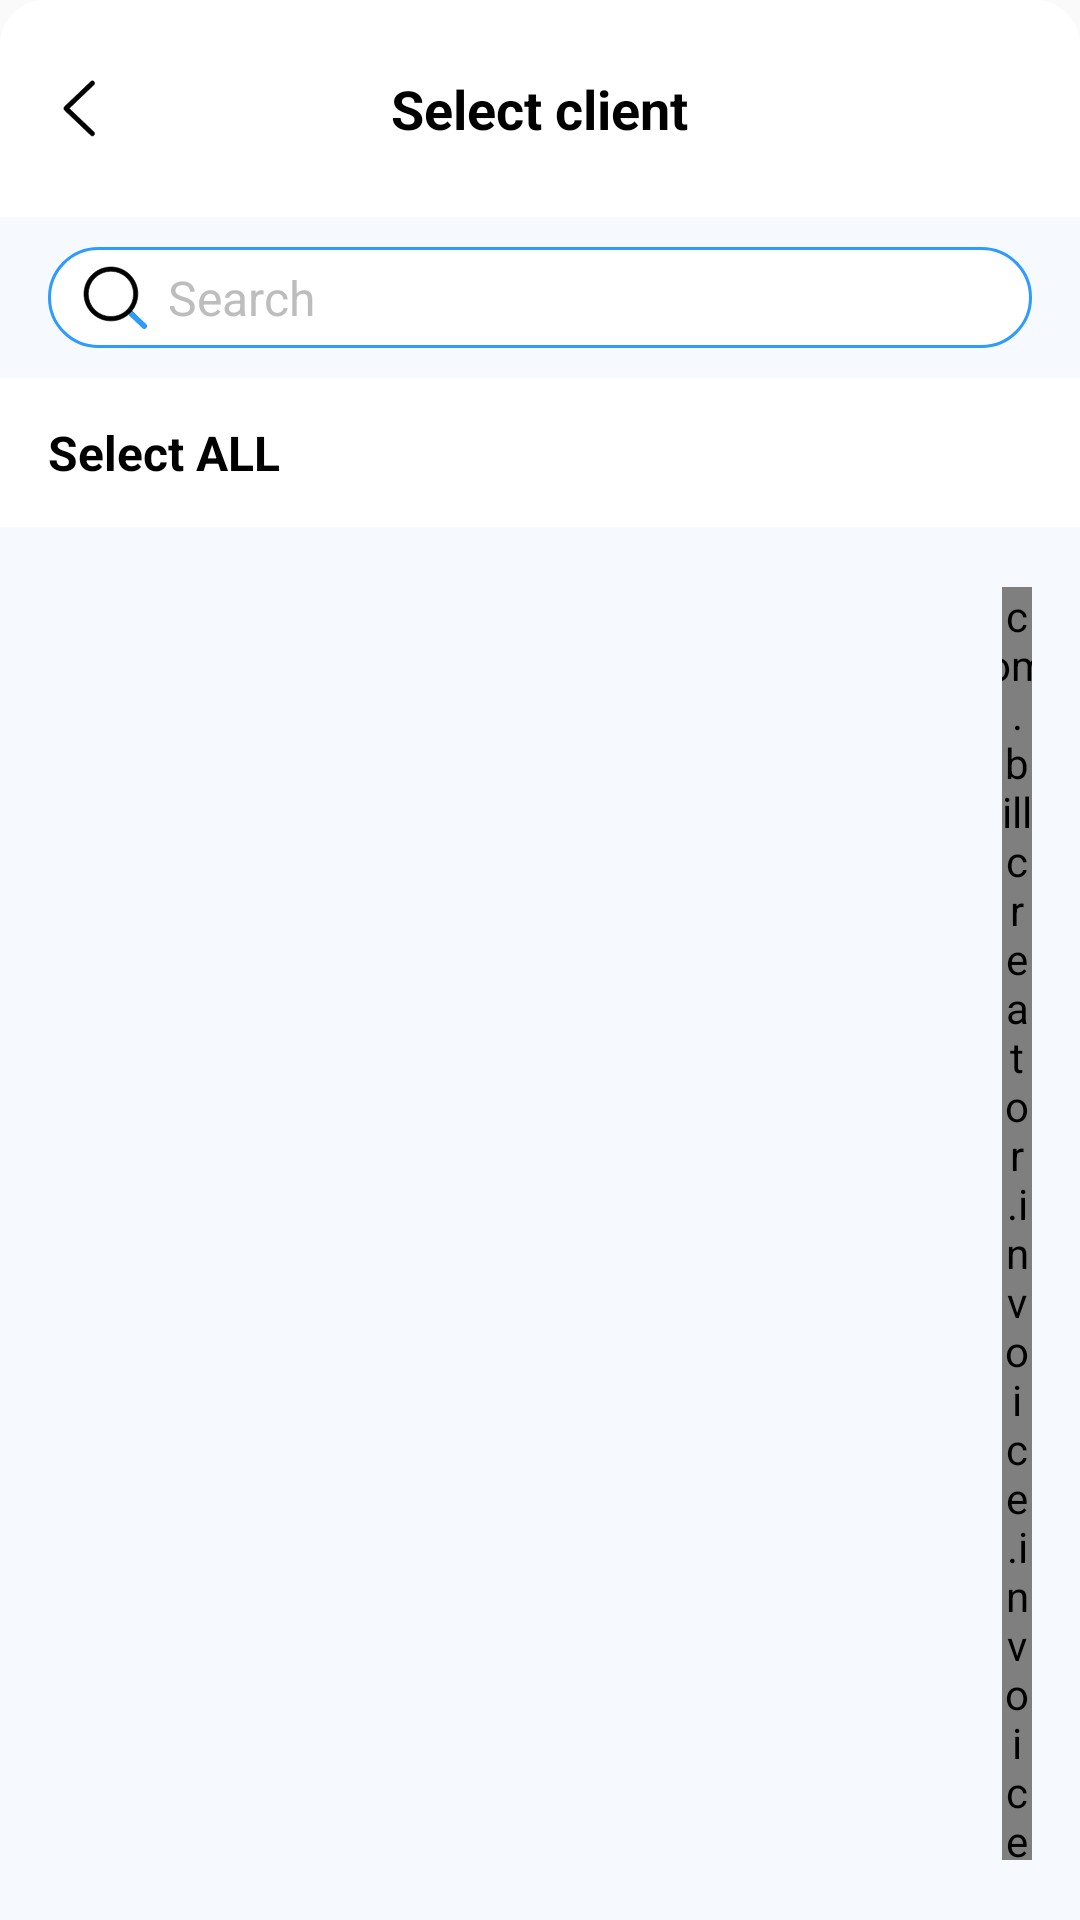

Android layout source for this screen:
<!-- AndroidManifest.xml: application theme AppTheme -->
<!-- res/layout/dialog_reports_select_client.xml -->
<?xml version="1.0" encoding="utf-8"?>
<LinearLayout xmlns:android="http://schemas.android.com/apk/res/android"
    xmlns:app="http://schemas.android.com/apk/res-auto"
    android:layout_width="match_parent"
    android:layout_height="wrap_content"
    android:background="@drawable/bg_rectangle_corners_top_left_right_15_white_ffffffff"
    android:orientation="vertical">

    <RelativeLayout
        android:layout_width="match_parent"
        android:layout_height="wrap_content"
        android:layout_marginTop="@dimen/dp_16"
        android:paddingHorizontal="@dimen/dp_16"
        android:paddingLeft="@dimen/dp_16"
        android:paddingRight="@dimen/dp_16">

        <ImageView
            android:id="@+id/iv_add_item_back"
            android:layout_width="@dimen/dp_20"
            android:layout_height="@dimen/dp_20"
            android:layout_centerVertical="true"
            android:src="@drawable/ic_back_2" />

        <TextView
            android:layout_width="wrap_content"
            android:layout_height="wrap_content"
            android:layout_centerInParent="true"
            android:layout_marginVertical="@dimen/dp_8"
            android:layout_marginTop="@dimen/dp_8"
            android:layout_marginBottom="@dimen/dp_8"
            android:text="Select client"
            android:textColor="@color/black"
            android:textSize="@dimen/sp_18"
            android:textStyle="bold" />
    </RelativeLayout>

    <LinearLayout
        android:layout_width="match_parent"
        android:layout_height="match_parent"
        android:layout_marginTop="@dimen/dp_16"
        android:background="@color/color_main_bg_F6F9FE"
        android:orientation="vertical">

        <LinearLayout
            android:id="@+id/ll_dialog_reports_search_clients_top"
            android:layout_width="match_parent"
            android:layout_height="wrap_content"
            android:layout_marginHorizontal="@dimen/dp_16"
            android:layout_marginLeft="@dimen/dp_16"
            android:layout_marginTop="@dimen/dp_10"
            android:layout_marginRight="@dimen/dp_16"
            android:layout_marginBottom="@dimen/dp_10"
            android:gravity="center"
            android:orientation="horizontal">

            <RelativeLayout
                android:layout_width="match_parent"
                android:layout_height="wrap_content"
                android:layout_weight="1">

                <EditText
                    android:id="@+id/et_dialog_reports_search_clients"
                    android:layout_width="match_parent"
                    android:layout_height="wrap_content"
                    android:background="@drawable/bg_rectangle_corners_17_white_ffffff_stroke_1_blue_2d9bff"
                    android:hint="Search"
                    android:paddingVertical="@dimen/dp_6"
                    android:paddingLeft="@dimen/dp_40"
                    android:paddingTop="@dimen/dp_6"
                    android:paddingRight="@dimen/dp_40"
                    android:paddingBottom="@dimen/dp_6"
                    android:singleLine="true"
                    android:textColor="@color/black"
                    android:textColorHint="@color/color_gray_BDBDBD"
                    android:textSize="@dimen/sp_16" />

                <ImageView
                    android:layout_width="wrap_content"
                    android:layout_height="wrap_content"
                    android:layout_centerVertical="true"
                    android:layout_marginLeft="@dimen/dp_10"
                    android:src="@drawable/ic_main_search" />

                <ImageView
                    android:id="@+id/iv_dialog_reports_search_clients_delete"
                    android:layout_width="wrap_content"
                    android:layout_height="wrap_content"
                    android:layout_alignParentRight="true"
                    android:layout_centerVertical="true"
                    android:layout_marginRight="@dimen/dp_10"
                    android:src="@drawable/ic_search_delete"
                    android:visibility="invisible" />
            </RelativeLayout>

            <TextView
                android:id="@+id/tv_dialog_reports_search_clients_cancel"
                android:layout_width="wrap_content"
                android:layout_height="wrap_content"
                android:layout_marginLeft="25dp"
                android:text="Cancel"
                android:textColor="@color/color_blue_ff2d9bff"
                android:textSize="@dimen/sp_16"
                android:visibility="gone" />
        </LinearLayout>

        <TextView
            android:id="@+id/tv_dialog_reports_select_all"
            android:layout_width="match_parent"
            android:layout_height="wrap_content"
            android:background="@color/white"
            android:paddingHorizontal="@dimen/dp_16"
            android:paddingVertical="@dimen/dp_14"
            android:paddingLeft="@dimen/dp_16"
            android:paddingTop="@dimen/dp_14"
            android:paddingRight="@dimen/dp_16"
            android:paddingBottom="@dimen/dp_14"
            android:text="Select ALL"
            android:textColor="@color/black"
            android:textSize="@dimen/sp_16"
            android:textStyle="bold" />

        <androidx.constraintlayout.widget.ConstraintLayout
            android:layout_width="match_parent"
            android:layout_height="match_parent"
            android:orientation="vertical">

            <androidx.recyclerview.widget.RecyclerView
                android:id="@+id/rv_dialog_reports_search_clients"
                android:layout_width="match_parent"
                android:layout_height="0dp"
                android:layout_weight="1"
                android:overScrollMode="never"
                app:layoutManager="androidx.recyclerview.widget.LinearLayoutManager"
                app:layout_constraintBottom_toBottomOf="parent"
                app:layout_constraintTop_toTopOf="parent" />

            <com.billcreator.invoice.invoicegenerator.invoicemaker.report.SideBarView
                android:id="@+id/sbv_dialog_reports_search_clients_letter_index_bar"
                android:layout_width="@dimen/dp_10"
                android:layout_height="0dp"
                android:layout_marginTop="@dimen/dp_20"
                android:layout_marginRight="@dimen/dp_16"
                android:layout_marginBottom="@dimen/dp_20"
                app:layout_constraintBottom_toBottomOf="parent"
                app:layout_constraintRight_toRightOf="parent"
                app:layout_constraintTop_toTopOf="parent" />
        </androidx.constraintlayout.widget.ConstraintLayout>
    </LinearLayout>
</LinearLayout>
<!-- resources referenced by this layout -->
<resources>
  <color name="black">#FF000000</color>
  <color name="color_blue_ff2d9bff">#ff2d9bff</color>
  <color name="color_gray_BDBDBD">#BDBDBD</color>
  <color name="color_main_bg_F6F9FE">#F6F9FE</color>
  <color name="white">#FFFFFFFF</color>
  <dimen name="dp_10">10dp</dimen>
  <dimen name="dp_14">14dp</dimen>
  <dimen name="dp_16">16dp</dimen>
  <dimen name="dp_20">20dp</dimen>
  <dimen name="dp_40">40dp</dimen>
  <dimen name="dp_6">6dp</dimen>
  <dimen name="dp_8">8dp</dimen>
  <dimen name="sp_16">16sp</dimen>
  <dimen name="sp_18">18sp</dimen>
  <!-- drawable bg_rectangle_corners_17_white_ffffff_stroke_1_blue_2d9bff (drawable) -->
  <?xml version="1.0" encoding="utf-8"?>
  <layer-list xmlns:android="http://schemas.android.com/apk/res/android">
      <item>
          <shape android:shape="rectangle">
              <stroke android:width="1dp" android:color="@color/color_blue_ff2d9bff"/>
              <solid android:color="#ffffffff"/>
              <corners android:radius="17dp"/>
          </shape>
      </item>
  </layer-list>
  <!-- drawable bg_rectangle_corners_top_left_right_15_white_ffffffff (drawable) -->
  <?xml version="1.0" encoding="utf-8"?>
  <layer-list xmlns:android="http://schemas.android.com/apk/res/android">
      <item>
          <shape android:shape="rectangle">
              <solid android:color="#ffffffff"/>
              <corners android:topLeftRadius="15dp" android:topRightRadius="15dp" android:bottomLeftRadius="0dp" android:bottomRightRadius="0dp"/>
          </shape>
      </item>
  </layer-list>
  <!-- drawable ic_back_2 (drawable) -->
  <?xml version="1.0" encoding="utf-8"?>
  <vector xmlns:android="http://schemas.android.com/apk/res/android" android:height="21dp" android:width="12dp" android:viewportWidth="12" android:viewportHeight="21">
      <path android:fillColor="#000000" android:pathData="M2.906,10.64L11.64,2.377C11.945,2.063 11.945,1.548 11.64,1.235C11.335,0.922 10.84,0.922 10.536,1.235L1.24,10.029C1.077,10.198 1.008,10.423 1.019,10.64C1.007,10.864 1.077,11.09 1.24,11.258L10.536,20.052C10.839,20.366 11.335,20.366 11.64,20.052C11.945,19.731 11.945,19.224 11.64,18.911L2.906,10.64" android:strokeColor="#000000" android:strokeWidth="0.2" android:fillType="nonZero"/>
  </vector>
  <!-- drawable ic_search_delete (drawable) -->
  <?xml version="1.0" encoding="utf-8"?>
  <vector xmlns:android="http://schemas.android.com/apk/res/android"
      android:width="20dp"
      android:height="20dp"
      android:viewportWidth="20"
      android:viewportHeight="20">
      <path
          android:fillColor="#b7b7b7"
          android:fillType="nonZero"
          android:pathData="M10,0C4.486,0 0,4.486 0,10C0,15.514 4.486,20 10,20C15.514,20 20,15.514 20,10C20,4.486 15.514,0 10,0ZM14.079,13.08C14.358,13.36 14.357,13.811 14.078,14.09C13.939,14.229 13.756,14.299 13.574,14.299C13.39,14.299 13.207,14.229 13.068,14.089L9.996,11.008L6.915,14.056C6.776,14.194 6.594,14.263 6.413,14.263C6.229,14.263 6.045,14.192 5.905,14.051C5.628,13.77 5.63,13.319 5.911,13.041L8.989,9.996L5.922,6.92C5.644,6.641 5.644,6.189 5.924,5.91C6.203,5.631 6.654,5.632 6.934,5.911L10.004,8.991L13.086,5.943C13.366,5.665 13.819,5.668 14.096,5.949C14.374,6.229 14.371,6.681 14.09,6.959L11.012,10.003L14.079,13.08Z"
          android:strokeWidth="1"
          android:strokeColor="#00000000" />
  </vector>
  <style name="AppTheme" parent="@style/Theme.AppCompat.Light.NoActionBar">
          <item name="colorAccent">@color/black</item>
          <item name="colorPrimary">@color/colorPrimary</item>
          <item name="colorPrimaryDark">@color/colorPrimaryDark</item>
      </style>
  <color name="colorPrimary">#4083fa</color>
  <color name="colorPrimaryDark">#2071ff</color>
</resources>
